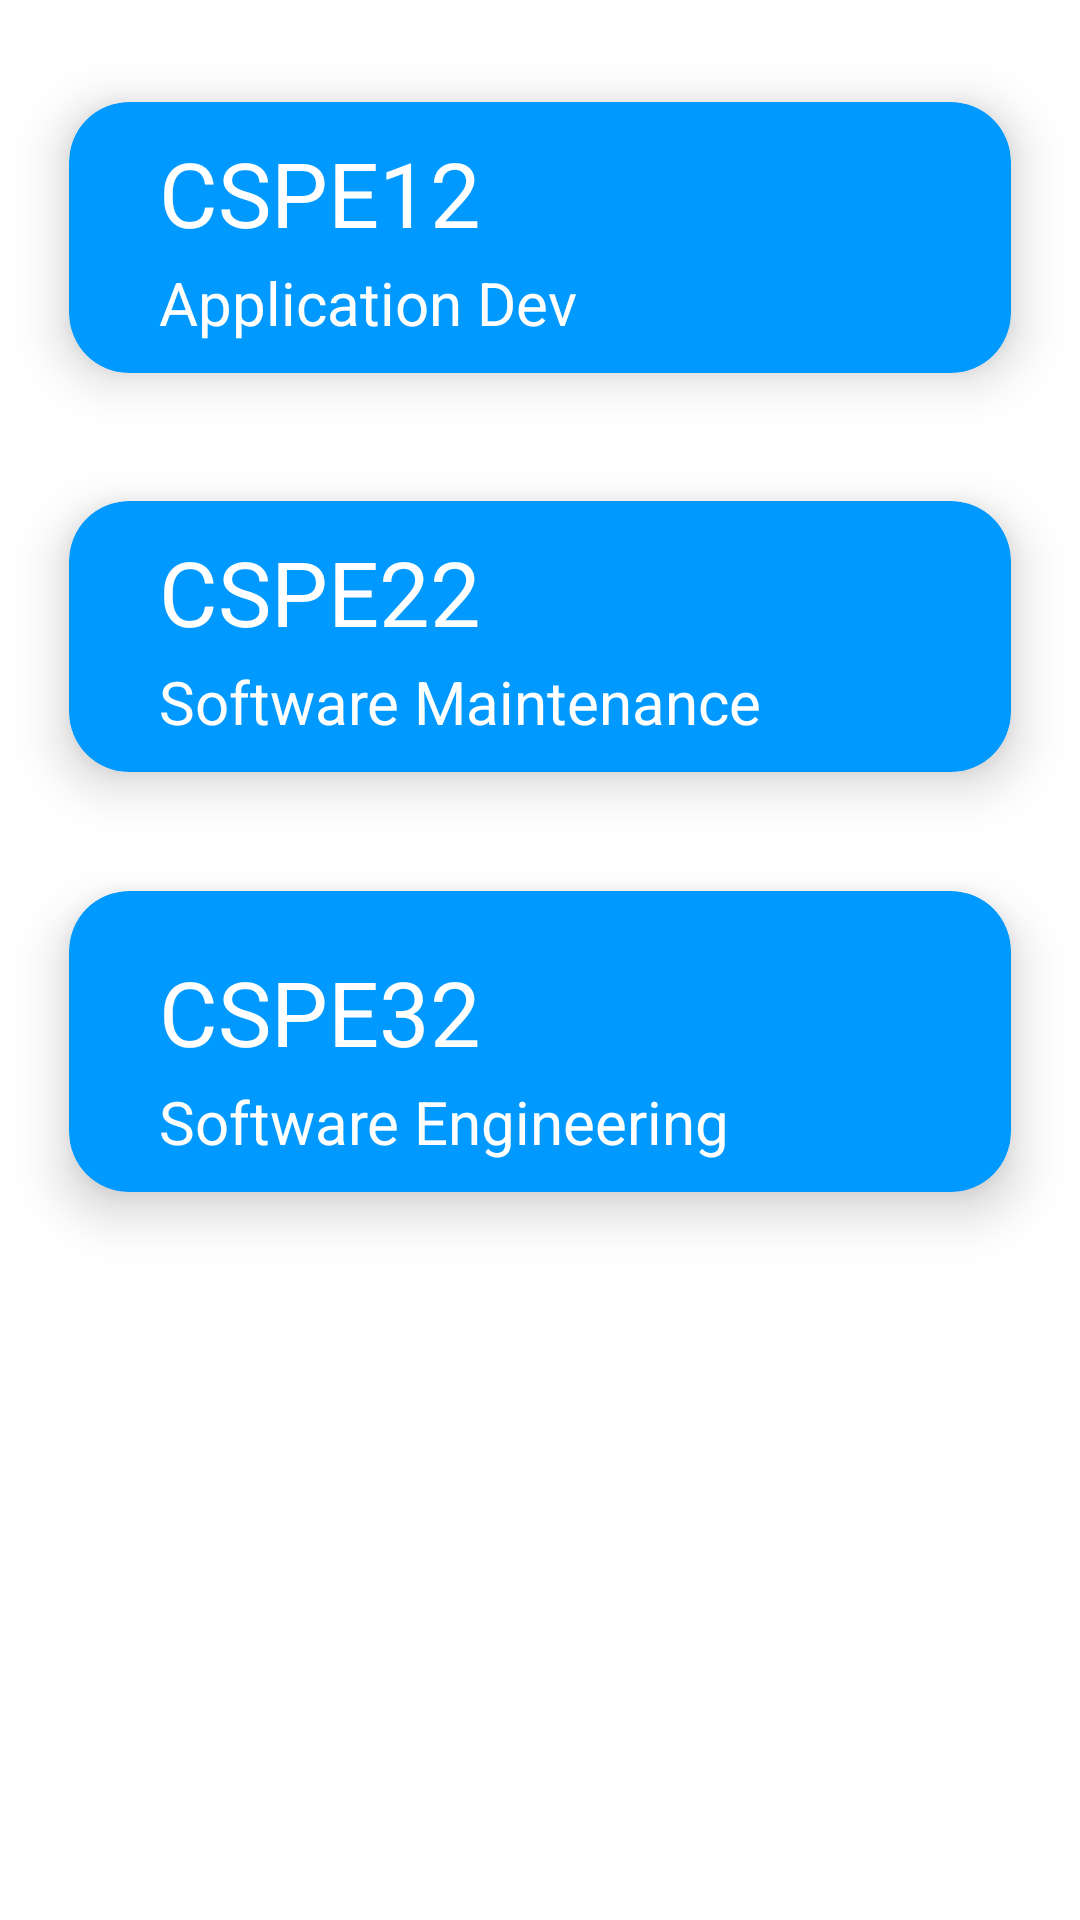

Write the Android layout XML for this screen, with the resource values it uses.
<!-- AndroidManifest.xml: application theme Theme.BiometricLogIn -->
<!-- res/layout/activity_classes.xml -->
<?xml version="1.0" encoding="utf-8"?>
<RelativeLayout xmlns:android="http://schemas.android.com/apk/res/android"
    xmlns:tools="http://schemas.android.com/tools"
    android:layout_width="match_parent"
    android:layout_height="match_parent"
    xmlns:app="http://schemas.android.com/apk/res-auto"
    tools:context=".MainActivity">


    <androidx.cardview.widget.CardView
        android:id="@+id/cv_cspe12"
        android:layout_width="match_parent"
        android:layout_height="wrap_content"
        android:layout_marginStart="5dp"
        android:layout_marginTop="10dp"
        android:layout_marginEnd="5dp"
        android:layout_marginBottom="10dp"
        android:backgroundTint="@color/colorPrimary"
        app:cardBackgroundColor="@color/white"
        app:cardCornerRadius="20dp"
        app:cardElevation="10dp"
        app:cardMaxElevation="12dp"
        app:cardPreventCornerOverlap="true"
        app:cardUseCompatPadding="true">


        <TextView
            android:id="@+id/cspe12"
            android:layout_width="wrap_content"
            android:layout_height="wrap_content"
            android:layout_gravity="bottom"
            android:layout_marginBottom="40dp"
            android:layout_marginTop="10dp"
            android:layout_marginStart="30dp"
            android:text="CSPE12"
            android:textColor="@color/white"
            android:textSize="30sp"

            />

        <TextView
            android:id="@+id/csp12"
            android:layout_width="wrap_content"
            android:layout_height="wrap_content"
            android:layout_gravity="bottom"
            android:layout_marginStart="30dp"
            android:layout_marginTop="20dp"
            android:layout_marginBottom="10dp"
            android:text="Application Dev"
            android:textColor="@color/white"
            android:textSize="20sp"

            />


    </androidx.cardview.widget.CardView>

    <androidx.cardview.widget.CardView
        android:id="@+id/cv_cspe22"
        android:layout_width="match_parent"
        android:layout_height="wrap_content"
        android:layout_marginStart="5dp"
        android:layout_marginTop="143dp"
        android:layout_marginEnd="5dp"
        android:layout_marginBottom="10dp"
        android:backgroundTint="@color/colorPrimary"
        app:cardBackgroundColor="@color/white"
        app:cardCornerRadius="20dp"
        app:cardElevation="10dp"
        app:cardMaxElevation="12dp"
        app:cardPreventCornerOverlap="true"
        app:cardUseCompatPadding="true">


        <TextView
            android:id="@+id/cspe22"
            android:layout_width="wrap_content"
            android:layout_height="wrap_content"
            android:layout_gravity="bottom"
            android:layout_marginTop="10dp"
            android:layout_marginBottom="40dp"
            android:layout_marginStart="30dp"
            android:text="CSPE22"
            android:textColor="@color/white"
            android:textSize="30sp"

            />
        <TextView
            android:id="@+id/csp22"
            android:layout_width="wrap_content"
            android:layout_height="wrap_content"
            android:layout_gravity="bottom"
            android:layout_marginStart="30dp"
            android:layout_marginTop="20dp"
            android:layout_marginBottom="10dp"
            android:text="Software Maintenance"
            android:textColor="@color/white"
            android:textSize="20sp"

            />


    </androidx.cardview.widget.CardView>

    <androidx.cardview.widget.CardView
        android:id="@+id/cv_cspe32"
        android:layout_width="match_parent"
        android:layout_height="wrap_content"
        android:layout_marginStart="5dp"
        android:layout_marginTop="273dp"
        android:layout_marginEnd="5dp"
        android:layout_marginBottom="10dp"
        android:backgroundTint="@color/colorPrimary"
        app:cardBackgroundColor="@color/white"
        app:cardCornerRadius="20dp"
        app:cardElevation="10dp"
        app:cardMaxElevation="12dp"
        app:cardPreventCornerOverlap="true"
        app:cardUseCompatPadding="true">


        <TextView
            android:id="@+id/cspe32"
            android:layout_width="wrap_content"
            android:layout_height="wrap_content"
            android:layout_gravity="bottom"
            android:layout_marginTop="20dp"
            android:layout_marginStart="30dp"
            android:layout_marginBottom="40dp"
            android:text="CSPE32"
            android:textColor="@color/white"
            android:textSize="30sp"

            />
        <TextView
            android:id="@+id/csp32"
            android:layout_width="wrap_content"
            android:layout_height="wrap_content"
            android:layout_gravity="bottom"
            android:layout_marginStart="30dp"
            android:layout_marginTop="20dp"
            android:layout_marginBottom="10dp"
            android:text="Software Engineering"
            android:textColor="@color/white"
            android:textSize="20sp"

            />


    </androidx.cardview.widget.CardView>


</RelativeLayout>
<!-- resources referenced by this layout -->
<resources>
  <color name="colorPrimary">#0099ff</color>
  <color name="white">#FFFFFFFF</color>
  <style name="Theme.BiometricLogIn" parent="Theme.MaterialComponents.DayNight.DarkActionBar">
          
          <item name="colorPrimary">@color/purple_500</item>
          <item name="colorPrimaryVariant">@color/purple_700</item>
          <item name="colorOnPrimary">@color/white</item>
          
          <item name="colorSecondary">@color/teal_200</item>
          <item name="colorSecondaryVariant">@color/teal_700</item>
          <item name="colorOnSecondary">@color/black</item>
          
          <item name="android:statusBarColor" tools:targetApi="l">?attr/colorPrimaryVariant</item>
          
      </style>
  <color name="purple_500">#0099FF</color>
  <color name="purple_700">#FF3700B3</color>
  <color name="teal_200">#FF03DAC5</color>
  <color name="teal_700">#FF018786</color>
  <color name="black">#FF000000</color>
</resources>
